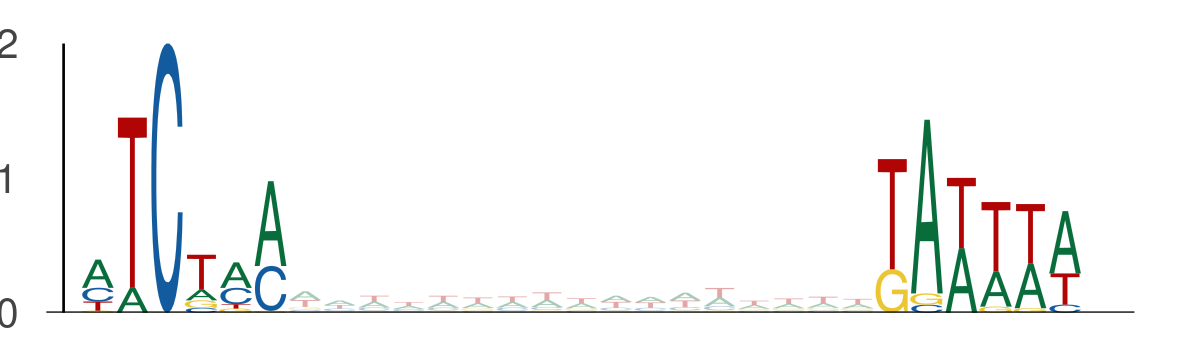

The table this chart was drawn from, first rows:
seq_index, start_position, end_position, is_reversed_complement
4985, 60, 66, 0
4985, 83, 89, 0
2840, 28, 34, 0
2840, 51, 57, 0
2014, 25, 31, 0
2014, 48, 54, 0
3761, 92, 98, 0
3761, 115, 121, 0
2782, 52, 58, 0
2782, 75, 81, 0
5857, 26, 32, 0
5857, 49, 55, 0
324, 29, 35, 0
324, 52, 58, 0
4279, 107, 113, 0
4279, 130, 136, 0
3147, 108, 114, 0
3147, 131, 137, 0
3808, 110, 116, 0
3808, 133, 139, 0
5565, 10, 16, 0
5565, 33, 39, 0
586, 95, 101, 0
586, 118, 124, 0
3062, 54, 60, 0
3062, 77, 83, 0
5009, 94, 100, 0
5009, 117, 123, 0
4104, 71, 77, 0
4104, 94, 100, 0
2478, 108, 114, 0
2478, 131, 137, 0
794, 18, 24, 0
794, 41, 47, 0
2441, 61, 67, 0
2441, 84, 90, 0
3446, 85, 91, 0
3446, 108, 114, 0
4952, 76, 82, 0
4952, 99, 105, 0
5304, 28, 34, 0
5304, 51, 57, 0
5570, 45, 51, 0
5570, 68, 74, 0
4771, 31, 37, 0
4771, 54, 60, 0
2671, 100, 106, 0
2671, 123, 129, 0
2608, 22, 28, 0
2608, 45, 51, 0
3055, 53, 59, 0
3055, 76, 82, 0
1926, 106, 112, 0
1926, 129, 135, 0
3273, 17, 23, 0
3273, 40, 46, 0
1941, 93, 99, 0
1941, 116, 122, 0
4086, 26, 32, 0
4086, 49, 55, 0
... 520 more rows
